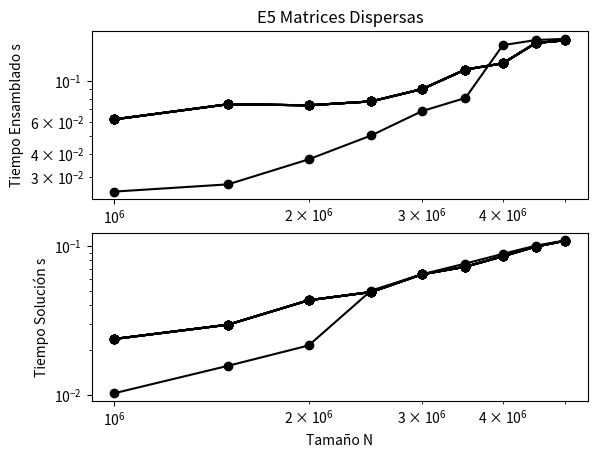

Write the Python code that produced this figure.
import numpy as np
import scipy.sparse as sparce
from time import perf_counter
from numpy import eye, double
import matplotlib.pylab as plt

def matriz_laplaciana(N, t=np.double):
    return sparce.eye(N, dtype=t) - sparce.eye(N,N,1,dtype=t)



fid = open("rendimientoE5Dispersas.txt","w")
Ns = [1000000, 1500000, 2000000, 2500000, 3000000, 3500000, 4000000, 4500000, 5000000] #no entiendo como ver hasta donde tengo que correrlo, asiq ue lo deje así nomas

ensamblado = []
solucion = []

for i in range(10):
    dtensamblado = []
    dtsolucion = []
    for N in Ns:
        t0 = perf_counter()

        A = matriz_laplaciana(N)
        B = matriz_laplaciana(N)

        t1 = perf_counter()

        x = A@B

        t2 = perf_counter()

        densamblado = t1 - t0

        dsolucion = t2 - t1
        dtensamblado.append(densamblado)
        dtsolucion.append(dsolucion)

        print(f"N = {N} tiempo ensamblado = {densamblado} s tiempo solucion = {dsolucion}")

        fid.write(f"N = {N} tiempo ensamblado = {densamblado} s tiempo solucion = {dsolucion} \n")

        ensamblado.append(dtensamblado)
        solucion.append(dtsolucion)


fid.close()
plt.figure(1)
plt.subplot(2,1,1)
for i in range(10):
    plt.loglog(Ns,ensamblado[i], '-ko')
plt.xlabel('Tamaño N')
plt.ylabel('Tiempo Ensamblado s')
plt.title('E5 Matrices Dispersas')
plt.subplot(2,1,2)
for i in range(10):
    plt.loglog(Ns,solucion[i], '-ko')
plt.xlabel('Tamaño N')
plt.ylabel('Tiempo Solución s')
plt.savefig('GraficoE5Dispersas.png')
plt.show()
